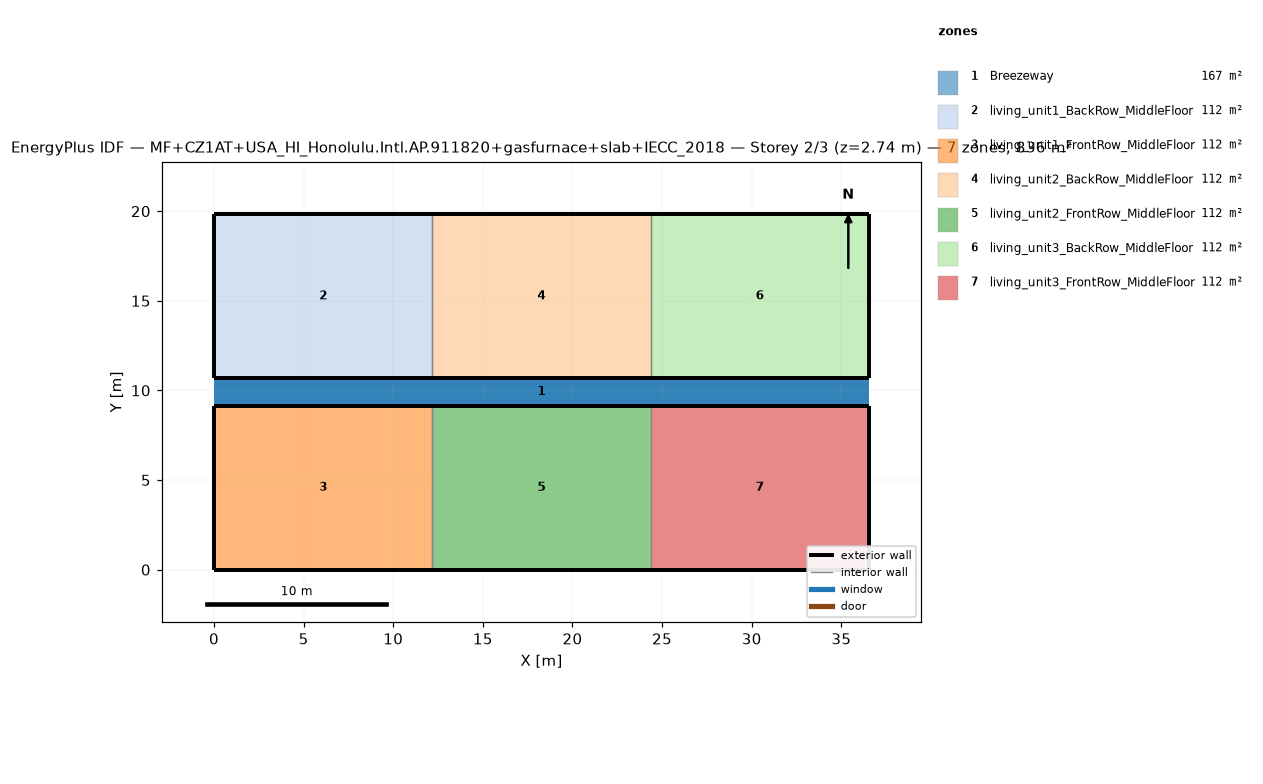
=== STOREY PLAN SPEC (per zone: floor XY polygon, exterior-wall plan segments, windows/doors) ===
zone 1: Breezeway  (167.0 m²)
  floor: (36.54, 9.16) (0.00, 9.16) (0.00, 10.68) (36.54, 10.68)
  floor: (36.54, 9.16) (0.00, 9.16) (0.00, 10.68) (36.54, 10.68)
  floor: (36.54, 9.16) (0.00, 9.16) (0.00, 10.68) (36.54, 10.68)
zone 2: living_unit1_BackRow_MiddleFloor  (111.5 m²)
  floor: (12.18, 10.68) (0.00, 10.68) (0.00, 19.84) (12.18, 19.84)
  exterior wall: (0.00, 10.68) – (12.18, 10.68)  [12.2 m]
  exterior wall: (12.18, 19.84) – (0.00, 19.84)  [12.2 m]
  exterior wall: (0.00, 19.84) – (0.00, 10.68)  [9.2 m]
  interior walls: 1
zone 3: living_unit1_FrontRow_MiddleFloor  (111.5 m²)
  floor: (12.18, 0.00) (0.00, 0.00) (0.00, 9.16) (12.18, 9.16)
  exterior wall: (0.00, 0.00) – (12.18, 0.00)  [12.2 m]
  exterior wall: (12.18, 9.16) – (0.00, 9.16)  [12.2 m]
  exterior wall: (0.00, 9.16) – (0.00, 0.00)  [9.2 m]
  interior walls: 1
zone 4: living_unit2_BackRow_MiddleFloor  (111.5 m²)
  floor: (24.36, 10.68) (12.18, 10.68) (12.18, 19.84) (24.36, 19.84)
  exterior wall: (12.18, 10.68) – (24.36, 10.68)  [12.2 m]
  exterior wall: (24.36, 19.84) – (12.18, 19.84)  [12.2 m]
  interior walls: 2
zone 5: living_unit2_FrontRow_MiddleFloor  (111.5 m²)
  floor: (24.36, 0.00) (12.18, 0.00) (12.18, 9.16) (24.36, 9.16)
  exterior wall: (12.18, 0.00) – (24.36, 0.00)  [12.2 m]
  exterior wall: (24.36, 9.16) – (12.18, 9.16)  [12.2 m]
  interior walls: 2
zone 6: living_unit3_BackRow_MiddleFloor  (111.5 m²)
  floor: (36.54, 10.68) (24.36, 10.68) (24.36, 19.84) (36.54, 19.84)
  exterior wall: (24.36, 10.68) – (36.54, 10.68)  [12.2 m]
  exterior wall: (36.54, 10.68) – (36.54, 19.84)  [9.2 m]
  exterior wall: (36.54, 19.84) – (24.36, 19.84)  [12.2 m]
  interior walls: 1
zone 7: living_unit3_FrontRow_MiddleFloor  (111.5 m²)
  floor: (36.54, 0.00) (24.36, 0.00) (24.36, 9.16) (36.54, 9.16)
  exterior wall: (24.36, 0.00) – (36.54, 0.00)  [12.2 m]
  exterior wall: (36.54, 0.00) – (36.54, 9.16)  [9.2 m]
  exterior wall: (36.54, 9.16) – (24.36, 9.16)  [12.2 m]
  interior walls: 1

=== DERIVED (storey summary) ===
Building: MF+CZ1AT+USA_HI_Honolulu.Intl.AP.911820+gasfurnace+slab+IECC_2018
Storey: 2 of 3  (floor level z = 2.74 m)
Storey gross floor area: 836.2 m²
Zones on this storey: 7
  - Breezeway: floor 167.0 m²
  - living_unit1_BackRow_MiddleFloor: floor 111.5 m²; exterior wall 33.5 m (86.9 m²); WWR 0.0%
  - living_unit1_FrontRow_MiddleFloor: floor 111.5 m²; exterior wall 33.5 m (86.9 m²); WWR 0.0%
  - living_unit2_BackRow_MiddleFloor: floor 111.5 m²; exterior wall 24.4 m (63.1 m²); WWR 0.0%
  - living_unit2_FrontRow_MiddleFloor: floor 111.5 m²; exterior wall 24.4 m (63.1 m²); WWR 0.0%
  - living_unit3_BackRow_MiddleFloor: floor 111.5 m²; exterior wall 33.5 m (86.9 m²); WWR 0.0%
  - living_unit3_FrontRow_MiddleFloor: floor 111.5 m²; exterior wall 33.5 m (86.9 m²); WWR 0.0%
Zone adjacency (shared interzone walls):
  - living_unit1_BackRow_MiddleFloor ↔ living_unit2_BackRow_MiddleFloor
  - living_unit1_FrontRow_MiddleFloor ↔ living_unit2_FrontRow_MiddleFloor
  - living_unit2_BackRow_MiddleFloor ↔ living_unit3_BackRow_MiddleFloor
  - living_unit2_FrontRow_MiddleFloor ↔ living_unit3_FrontRow_MiddleFloor